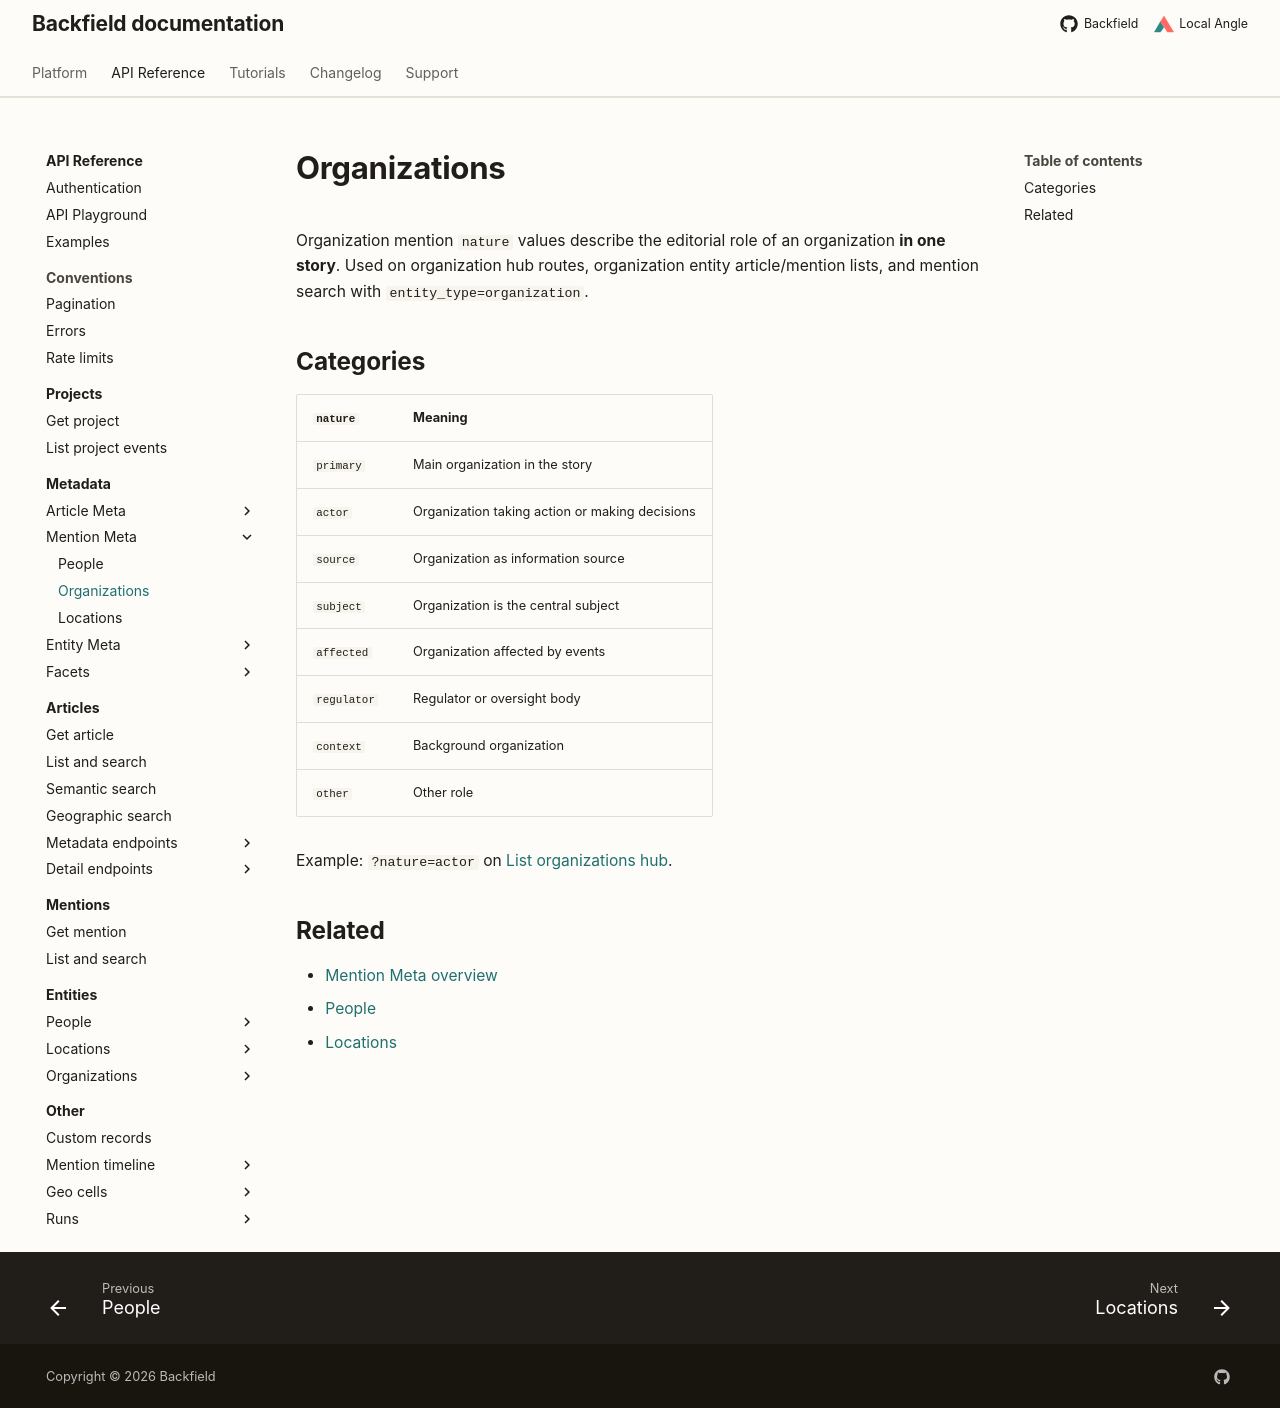

repository: localangle/backfield-docs · page: api/taxonomy/mention-meta/organizations/index.html · generator: mkdocs

# Organizations

Organization mention `nature` values describe the editorial role of an organization **in one story**. Used on organization hub routes, organization entity article/mention lists, and mention search with `entity_type=organization`.

## Categories

| `nature` | Meaning |
| --- | --- |
| `primary` | Main organization in the story |
| `actor` | Organization taking action or making decisions |
| `source` | Organization as information source |
| `subject` | Organization is the central subject |
| `affected` | Organization affected by events |
| `regulator` | Regulator or oversight body |
| `context` | Background organization |
| `other` | Other role |

Example: `?nature=actor` on [List organizations hub](../../articles/hub/organizations.md).

## Related

- [Mention Meta overview](index.md)
- [People](people.md)
- [Locations](locations.md)
